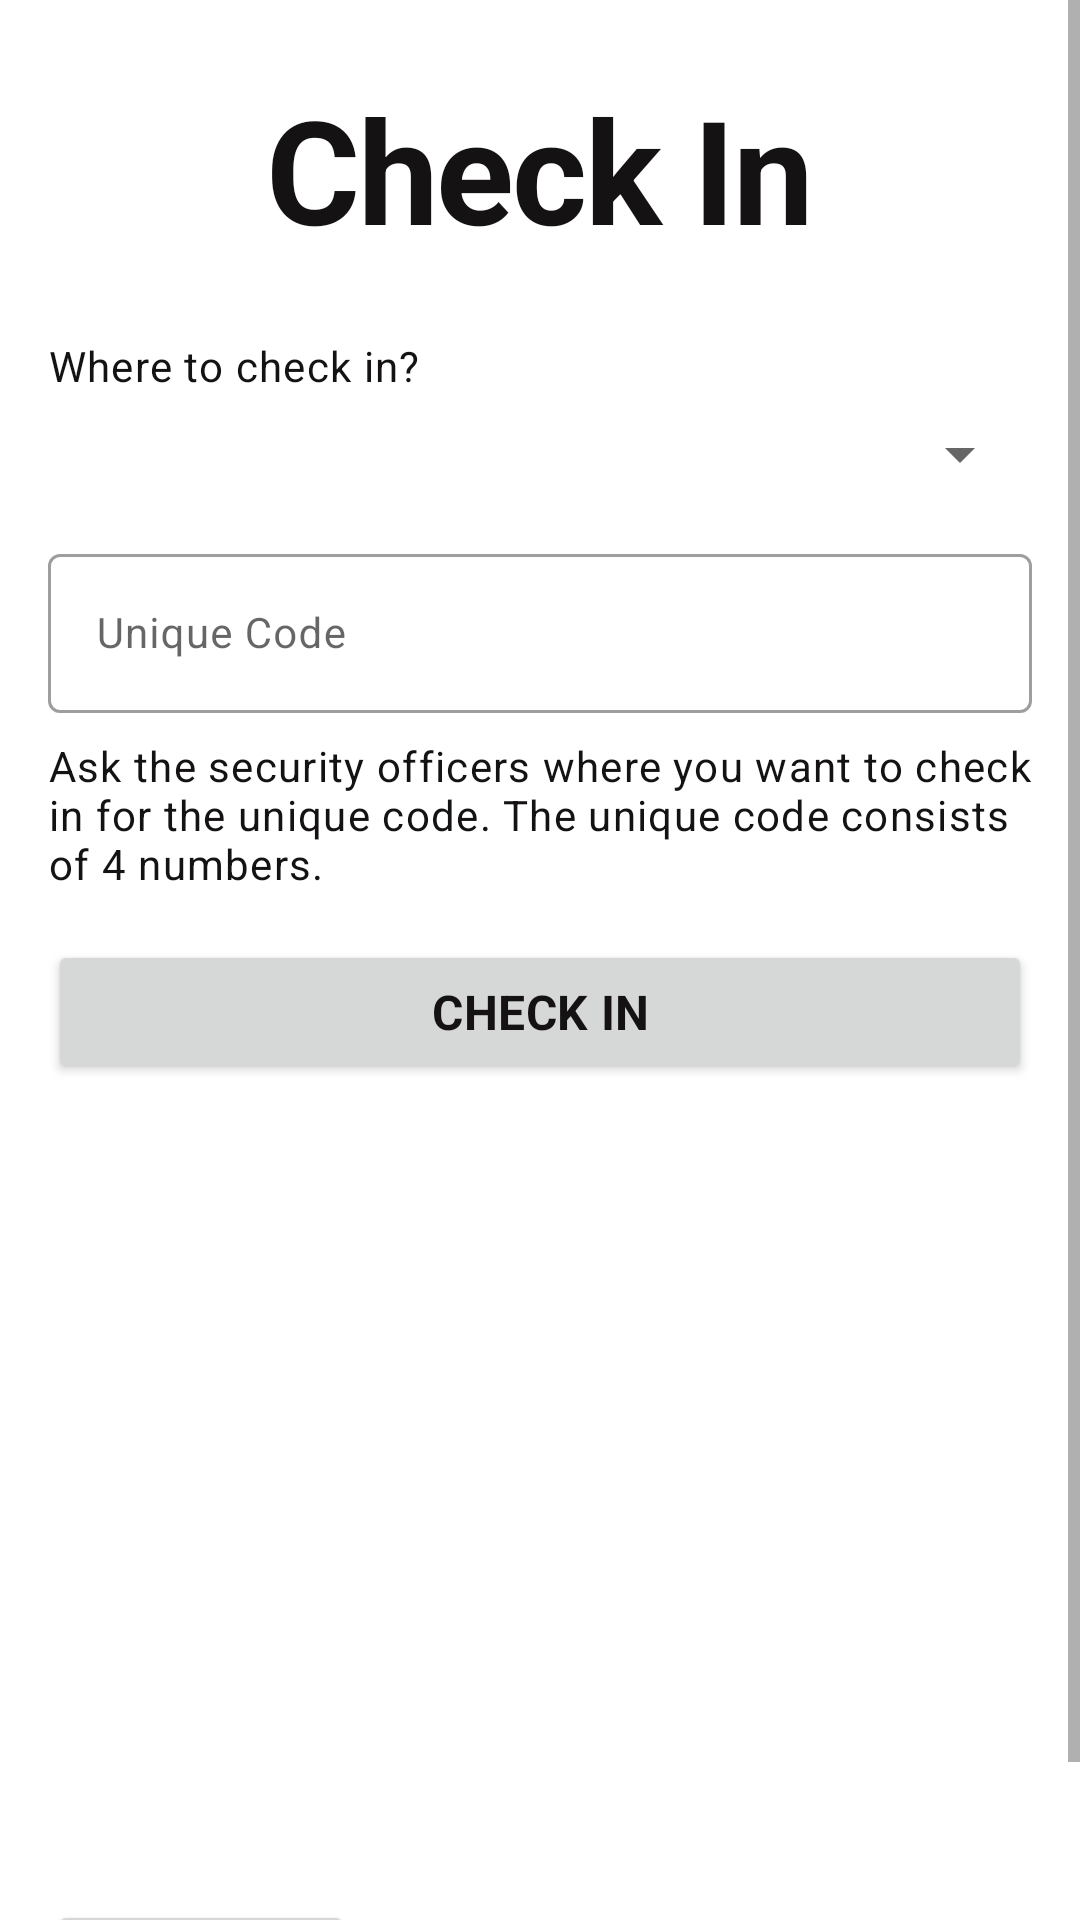

Layout XML and referenced resources for this Android screen:
<!-- AndroidManifest.xml: application theme Theme.ProtectCare68 -->
<!-- res/layout/fragment_check_in.xml -->
<?xml version="1.0" encoding="utf-8"?>
<FrameLayout xmlns:android="http://schemas.android.com/apk/res/android"
    xmlns:app="http://schemas.android.com/apk/res-auto"
    xmlns:tools="http://schemas.android.com/tools"
    android:layout_width="match_parent"
    android:layout_height="1000dp"
    tools:context=".CheckInFragment">

    <ScrollView
        android:layout_width="match_parent"
        android:layout_height="wrap_content">

        <androidx.constraintlayout.widget.ConstraintLayout
            android:layout_width="match_parent"
            android:layout_height="match_parent">

            <TextView
                android:id="@+id/textView7"
                android:layout_width="wrap_content"
                android:layout_height="wrap_content"
                android:layout_marginTop="24dp"
                android:text="Check In"
                android:textAppearance="@style/Header1"
                app:layout_constraintEnd_toEndOf="parent"
                app:layout_constraintStart_toStartOf="parent"
                app:layout_constraintTop_toTopOf="parent" />

            <Spinner
                android:id="@+id/spinPlace"
                android:layout_width="0dp"
                android:layout_height="wrap_content"
                android:layout_marginTop="8dp"
                android:layout_marginEnd="16dp"
                app:layout_constraintEnd_toEndOf="parent"
                app:layout_constraintStart_toStartOf="@+id/textView4"
                app:layout_constraintTop_toBottomOf="@+id/textView4" />

            <TextView
                android:id="@+id/textView4"
                android:layout_width="wrap_content"
                android:layout_height="wrap_content"
                android:layout_marginStart="16dp"
                android:layout_marginTop="24dp"
                android:text="Where to check in?"
                android:textAppearance="@style/Body"
                app:layout_constraintStart_toStartOf="parent"
                app:layout_constraintTop_toBottomOf="@+id/textView7" />

            <com.google.android.material.textfield.TextInputLayout
                android:id="@+id/txtCodeLayout"
                style="@style/Widget.MaterialComponents.TextInputLayout.OutlinedBox"
                android:layout_width="0dp"
                android:layout_height="wrap_content"
                android:layout_marginTop="16dp"
                android:hint="Unique Code"
                app:endIconDrawable="@drawable/ic_baseline_qr_code_scanner_24"
                app:endIconMode="custom"
                app:hintAnimationEnabled="true"
                app:hintEnabled="true"
                app:layout_constraintEnd_toEndOf="@+id/spinPlace"
                app:layout_constraintStart_toStartOf="@+id/spinPlace"
                app:layout_constraintTop_toBottomOf="@+id/spinPlace">

                <com.google.android.material.textfield.TextInputEditText
                    android:id="@+id/txtCode"
                    android:layout_width="match_parent"
                    android:layout_height="wrap_content"
                    android:textAppearance="@style/Body" />
            </com.google.android.material.textfield.TextInputLayout>

            <TextView
                android:id="@+id/textView3"
                android:layout_width="0dp"
                android:layout_height="wrap_content"
                android:layout_marginTop="8dp"
                android:text="Ask the security officers where you want to check in for the unique code. The unique code consists of 4 numbers."
                android:textAppearance="@style/Body"
                app:layout_constraintEnd_toEndOf="@+id/txtCodeLayout"
                app:layout_constraintStart_toStartOf="@+id/txtCodeLayout"
                app:layout_constraintTop_toBottomOf="@+id/txtCodeLayout" />

            <Button
                android:id="@+id/btnCheckIn"
                android:layout_width="0dp"
                android:layout_height="wrap_content"
                android:layout_marginTop="16dp"
                android:text="CHECK IN"
                android:textAppearance="@style/SubHeader"
                app:layout_constraintEnd_toEndOf="@+id/textView3"
                app:layout_constraintStart_toStartOf="@+id/textView3"
                app:layout_constraintTop_toBottomOf="@+id/textView3" />

            <ImageView
                android:id="@+id/imageViewPlace"
                android:layout_width="0dp"
                android:layout_height="240dp"
                android:layout_marginTop="32dp"
                android:scaleType="centerCrop"
                app:layout_constraintEnd_toEndOf="@+id/btnCheckIn"
                app:layout_constraintStart_toStartOf="@+id/btnCheckIn"
                app:layout_constraintTop_toBottomOf="@+id/btnCheckIn"
                tools:src="@tools:sample/backgrounds/scenic" />

            <Button
                android:id="@+id/btnPlaceLocation"
                android:layout_width="wrap_content"
                android:layout_height="wrap_content"
                android:layout_marginBottom="16dp"
                android:text="Place location"
                android:textAppearance="@style/SubHeader"
                android:textSize="12sp"
                app:icon="@drawable/ic_baseline_not_listed_location_24"
                app:iconPadding="4dp"
                app:iconTintMode="multiply"
                app:layout_constraintBottom_toBottomOf="parent"
                app:layout_constraintStart_toStartOf="@+id/imageViewPlace"
                app:layout_constraintTop_toBottomOf="@+id/imageViewPlace" />

        </androidx.constraintlayout.widget.ConstraintLayout>
    </ScrollView>
</FrameLayout>
<!-- resources referenced by this layout -->
<resources>
  <style name="Body" parent="TextAppearance.MaterialComponents.Body1">
          <item name="fontFamily">@font/overpass</item>
          <item name="android:textSize">14sp</item>
      </style>
  <style name="Header1" parent="TextAppearance.MaterialComponents.Headline1">
          <item name="fontFamily">@font/chivo</item>
          <item name="android:textStyle">bold</item>
          <item name="android:textSize">48sp</item>
      </style>
  <style name="SubHeader" parent="TextAppearance.MaterialComponents.Subtitle1">
          <item name="fontFamily">@font/overpass</item>
          <item name="android:textStyle">bold</item>
          <item name="android:textSize">16sp</item>
      </style>
  <style name="Theme.ProtectCare68" parent="Theme.MaterialComponents.DayNight.DarkActionBar">
          
          <item name="colorPrimary">@color/light_blue</item>
          <item name="colorPrimaryVariant">@color/dark_blue</item>
          <item name="colorOnPrimary">@color/black</item>
          
          <item name="colorSecondary">@color/light_turquoise</item>
          <item name="colorSecondaryVariant">@color/teal_700</item>
          <item name="colorOnSecondary">@color/black</item>
          
          <item name="android:statusBarColor" tools:targetApi="l">?attr/colorPrimaryVariant</item>
          
          <item name="android:textColor">?attr/colorOnPrimary</item>
      </style>
  <color name="light_blue">#64dfdf</color>
  <color name="dark_blue">#21adad</color>
  <color name="black">#141212</color>
  <color name="light_turquoise">#1de9b6</color>
  <color name="teal_700">#FF018786</color>
</resources>
